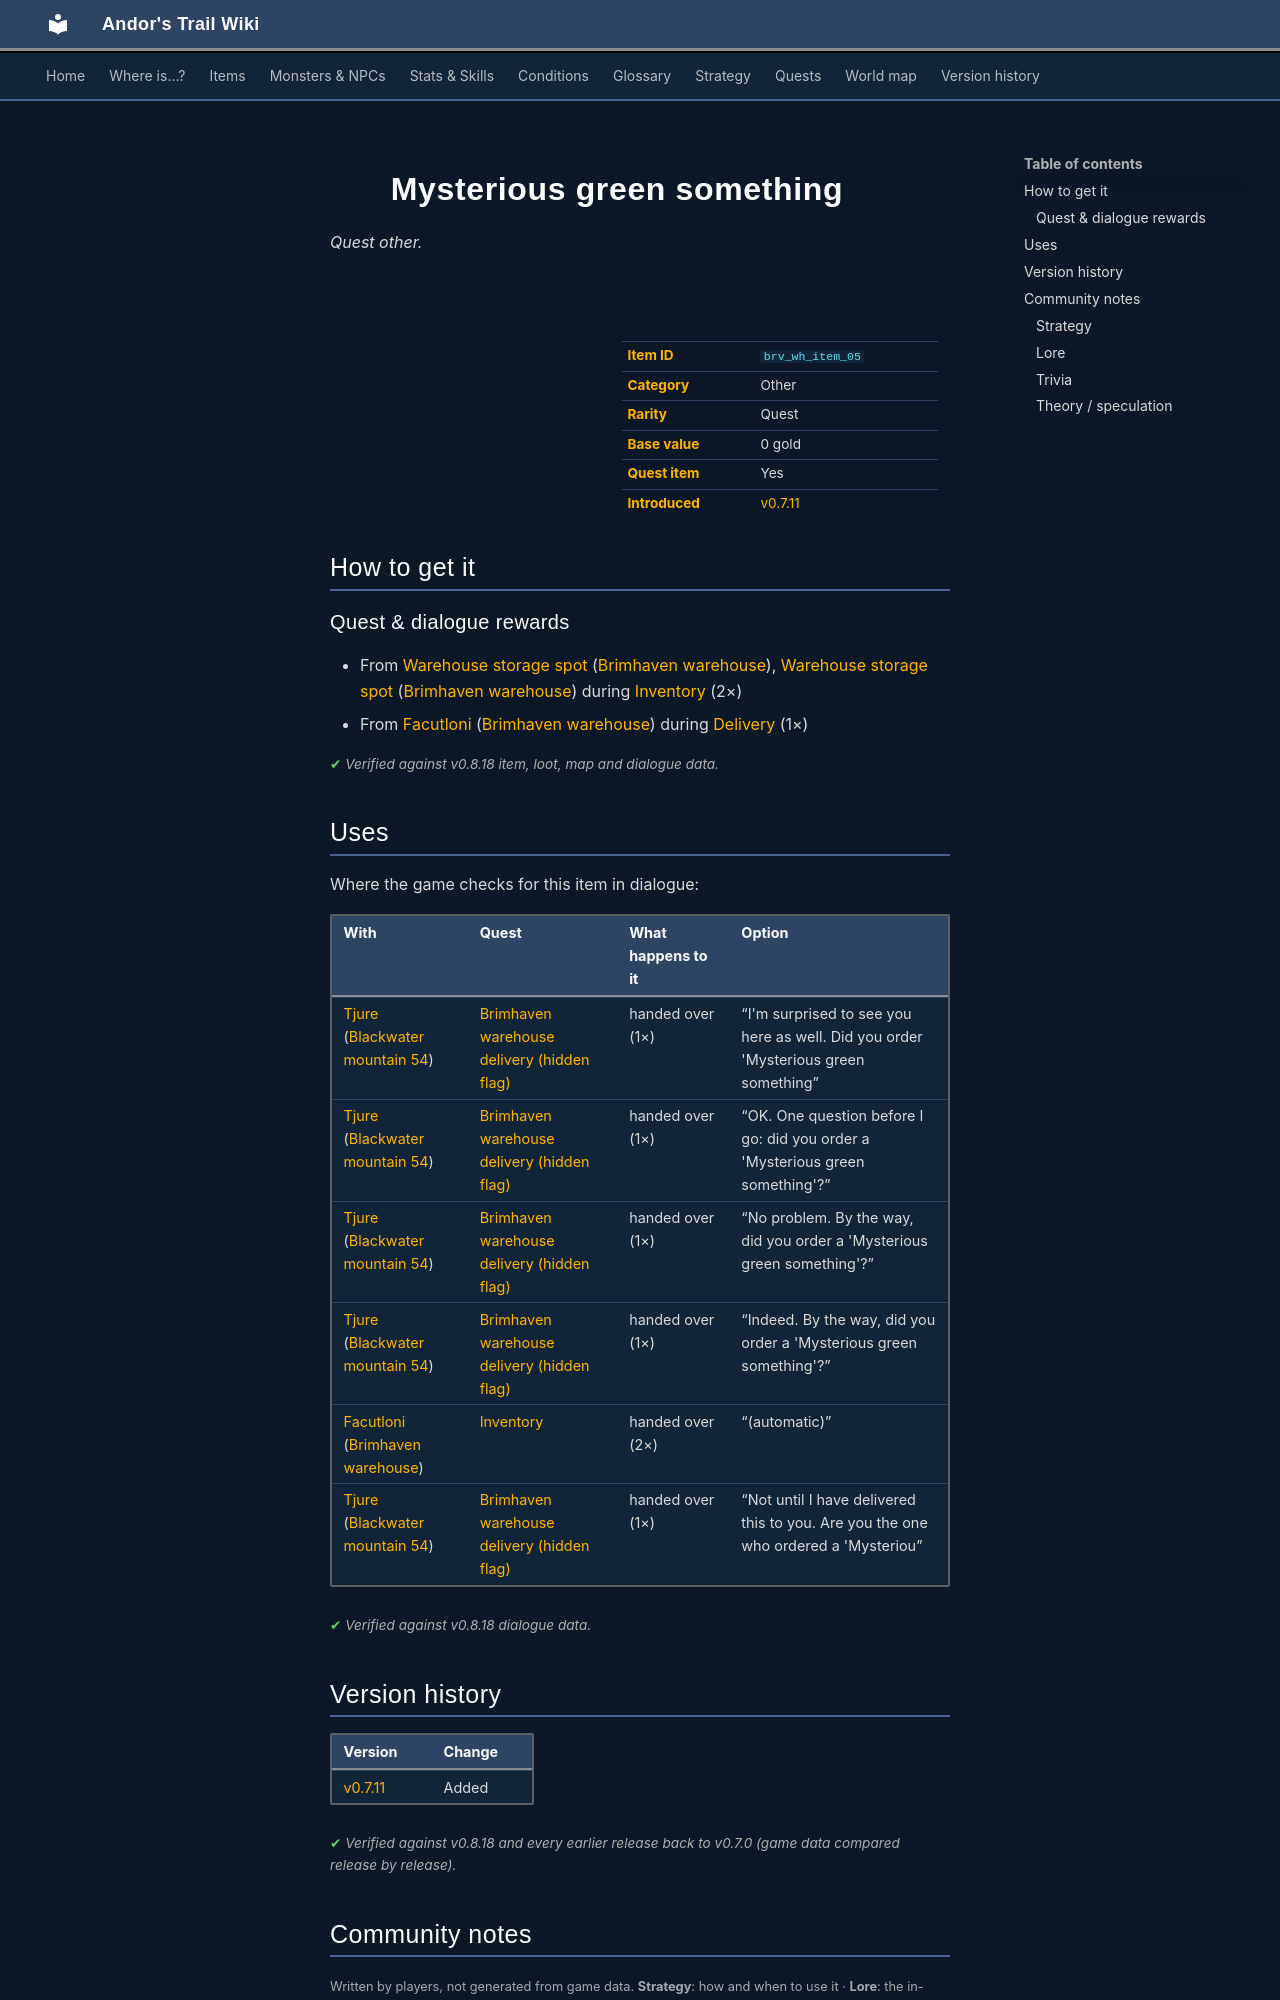

repository: asdfghjkl628/Andor-s-Trail-Wikiiii · page: items/brv_wh_item_05/index.html · generator: mkdocs

---
description: "Mysterious green something is a quest other in Andor's Trail. How to get it: quests and dialogue."
---

# ![](../assets/icons/items/items_misc_2_95.png){ .sprite } Mysterious green something

*Quest other.*

<div class="infobox" markdown>

<p class="ib-img"><img class="sprite" src="../../assets/icons/items/items_misc_2_95.png" alt=""></p>

| | |
|---|---|
| **Item ID** | `brv_wh_item_05` |
| **Category** | Other |
| **Rarity** | Quest |
| **Base value** | 0 gold |
| **Quest item** | Yes |
| **Introduced** | [v0.7.11](../versions/0.7.11.md) |

</div>

## How to get it

### Quest & dialogue rewards

- From [Warehouse storage spot](../monsters/brv_wh_item_00.md#v-brv_wh_item_05) ([Brimhaven warehouse](../maps/brimhaven_warehouse.md)), [Warehouse storage spot](../monsters/brv_wh_item_00.md#v-brv_wh_item_25) ([Brimhaven warehouse](../maps/brimhaven_warehouse.md)) during [Inventory](../quests/brv_wh.md#stage-105) (2×)
- From [Facutloni](../monsters/brv_wh_boss.md) ([Brimhaven warehouse](../maps/brimhaven_warehouse.md)) during [Delivery](../quests/brv_wh_delivery.md#stage-10) (1×)


<p class="verified">Verified against v0.8.18 item, loot, map and dialogue data.</p>

## Uses

Where the game checks for this item in dialogue:

| With | Quest | What happens to it | Option |
|---|---|---|---|
| [Tjure](../monsters/tjure.md) ([Blackwater mountain 54](../maps/blackwater_mountain54.md)) | [Brimhaven warehouse delivery (hidden flag)](../quests/brv_wh_delivery_nondisplay.md#stage-50) | handed over (1×) | “I'm surprised to see you here as well. Did you order 'Mysterious green something” |
| [Tjure](../monsters/tjure.md) ([Blackwater mountain 54](../maps/blackwater_mountain54.md)) | [Brimhaven warehouse delivery (hidden flag)](../quests/brv_wh_delivery_nondisplay.md#stage-50) | handed over (1×) | “OK. One question before I go: did you order a 'Mysterious green something'?” |
| [Tjure](../monsters/tjure.md) ([Blackwater mountain 54](../maps/blackwater_mountain54.md)) | [Brimhaven warehouse delivery (hidden flag)](../quests/brv_wh_delivery_nondisplay.md#stage-50) | handed over (1×) | “No problem. By the way, did you order a 'Mysterious green something'?” |
| [Tjure](../monsters/tjure.md) ([Blackwater mountain 54](../maps/blackwater_mountain54.md)) | [Brimhaven warehouse delivery (hidden flag)](../quests/brv_wh_delivery_nondisplay.md#stage-50) | handed over (1×) | “Indeed. By the way, did you order a 'Mysterious green something'?” |
| [Facutloni](../monsters/brv_wh_boss.md) ([Brimhaven warehouse](../maps/brimhaven_warehouse.md)) | [Inventory](../quests/brv_wh.md#stage-900) | handed over (2×) | “(automatic)” |
| [Tjure](../monsters/tjure.md) ([Blackwater mountain 54](../maps/blackwater_mountain54.md)) | [Brimhaven warehouse delivery (hidden flag)](../quests/brv_wh_delivery_nondisplay.md#stage-50) | handed over (1×) | “Not until I have delivered this to you. Are you the one who ordered a 'Mysteriou” |

<p class="verified">Verified against v0.8.18 dialogue data.</p>


## Version history

| Version | Change |
|---|---|
| [v0.7.11](../versions/0.7.11.md) | Added |

<p class="verified">Verified against v0.8.18 and every earlier release back to v0.7.0 (game data compared release by release).</p>


## Community notes

<small>Written by players, not generated from game data. **Strategy**: how and when to use it · **Lore**: the in-world story · **Trivia**: real-world facts, references, development history · **Theory / speculation**: unconfirmed ideas; may just be unfinished content</small>

### Strategy

*No notes yet. Contributions are welcome: [add a note](https://github.com/asdfghjkl628/Andor-s-Trail-Wikiiii/new/main/notes/items?filename=brv_wh_item_05.md&value=%23%23%20Strategy%0A%0A%3C%21--%20how%20and%20when%20to%20use%20it%20--%3E%0A%0A%23%23%20Lore%0A%0A%3C%21--%20the%20in-world%20story%20--%3E%0A%0A%23%23%20Trivia%0A%0A%3C%21--%20real-world%20facts%2C%20references%2C%20development%20history%20--%3E%0A%0A%23%23%20Theory%20/%20speculation%0A%0A%3C%21--%20unconfirmed%20ideas%3B%20may%20just%20be%20unfinished%20content%20--%3E%0A).*

### Lore

*No notes yet. Contributions are welcome: [add a note](https://github.com/asdfghjkl628/Andor-s-Trail-Wikiiii/new/main/notes/items?filename=brv_wh_item_05.md&value=%23%23%20Strategy%0A%0A%3C%21--%20how%20and%20when%20to%20use%20it%20--%3E%0A%0A%23%23%20Lore%0A%0A%3C%21--%20the%20in-world%20story%20--%3E%0A%0A%23%23%20Trivia%0A%0A%3C%21--%20real-world%20facts%2C%20references%2C%20development%20history%20--%3E%0A%0A%23%23%20Theory%20/%20speculation%0A%0A%3C%21--%20unconfirmed%20ideas%3B%20may%20just%20be%20unfinished%20content%20--%3E%0A).*
